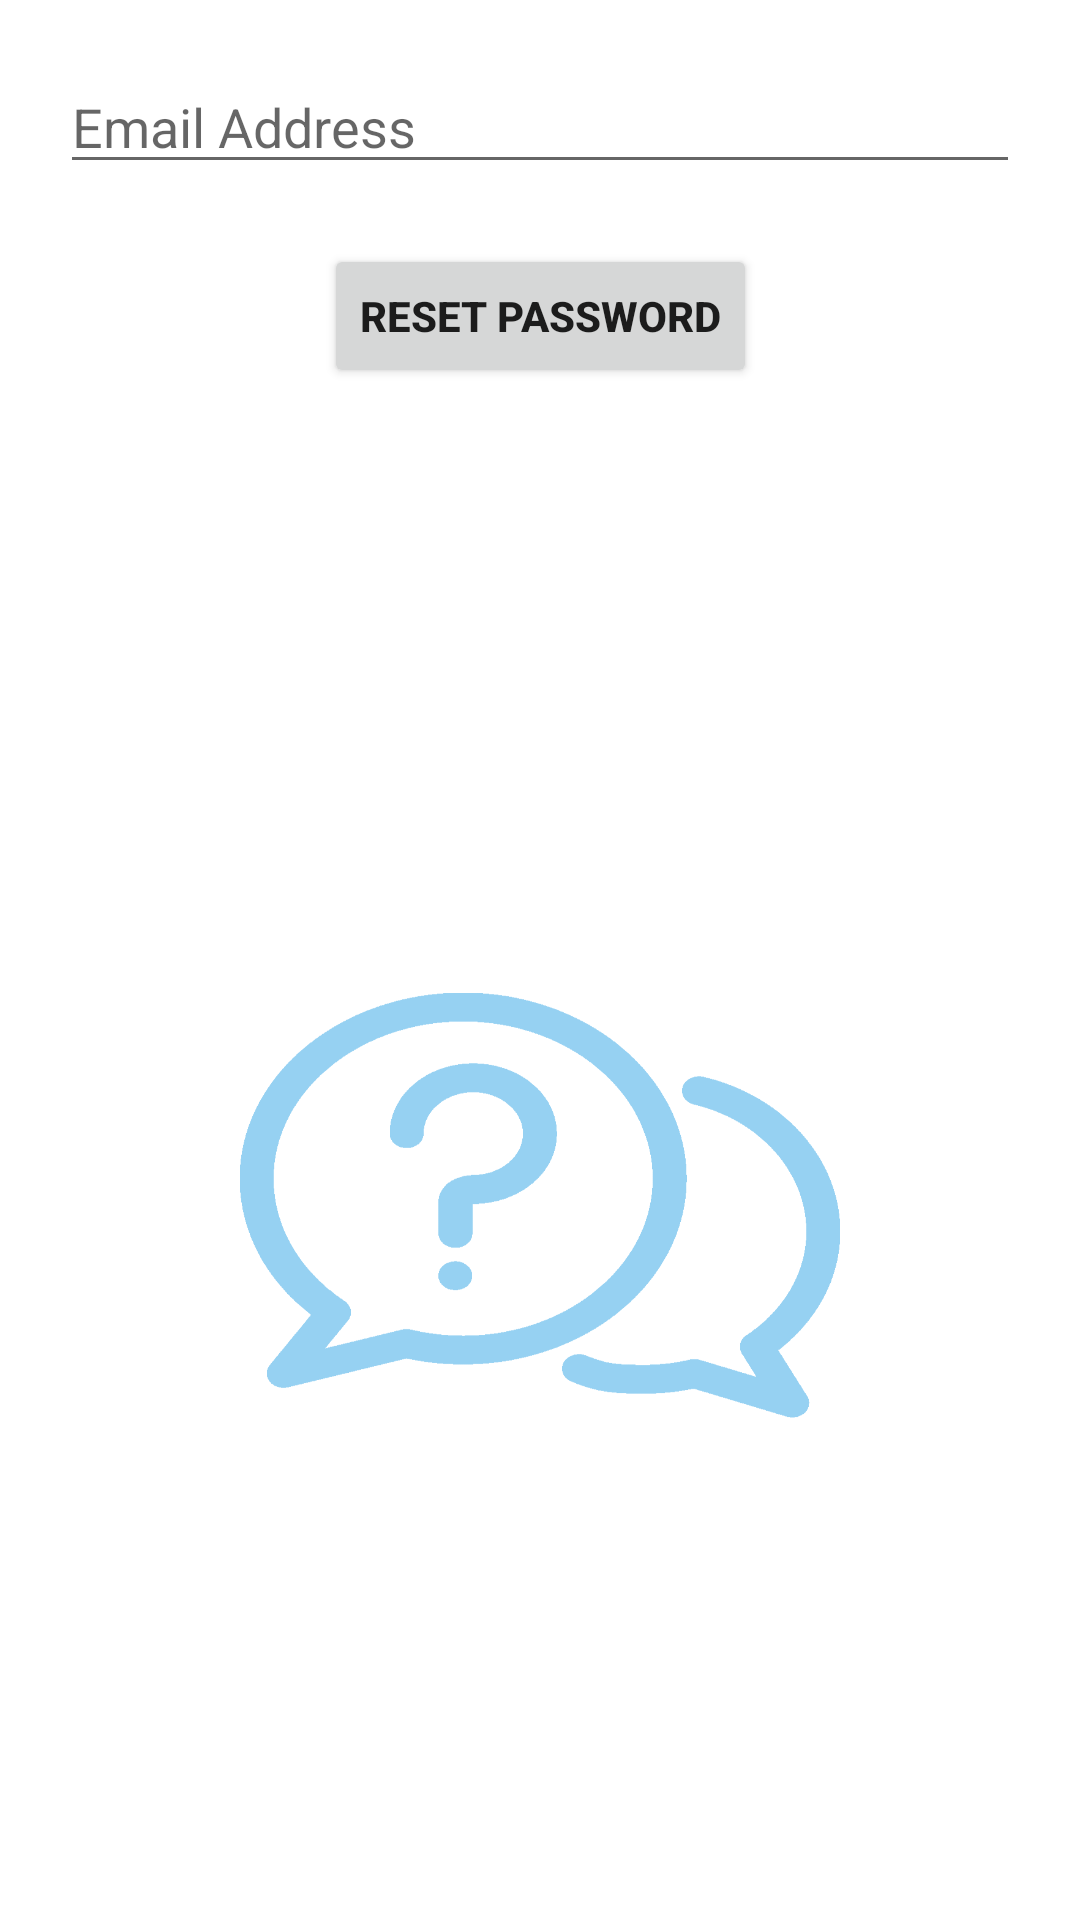

Reconstruct the res/layout file that produces this screen, plus the resources it refers to.
<!-- AndroidManifest.xml: application theme Theme.QuizApp -->
<!-- res/layout/activity_reset_password.xml -->
<?xml version="1.0" encoding="utf-8"?>
<androidx.constraintlayout.widget.ConstraintLayout xmlns:android="http://schemas.android.com/apk/res/android"
    xmlns:app="http://schemas.android.com/apk/res-auto"
    xmlns:tools="http://schemas.android.com/tools"
    android:layout_width="match_parent"
    android:layout_height="match_parent">

    <TextView
        android:id="@+id/tvReset"
        android:layout_width="wrap_content"
        android:layout_height="wrap_content"
        android:layout_marginTop="40dp"
        app:layout_constraintEnd_toEndOf="parent"
        app:layout_constraintStart_toStartOf="parent"
        app:layout_constraintTop_toBottomOf="@+id/btnReset" />

    <Button
        android:id="@+id/btnReset"
        android:layout_width="wrap_content"
        android:layout_height="wrap_content"
        android:layout_marginTop="20dp"
        android:text="RESET PASSWORD"
        android:textStyle="bold"
        app:layout_constraintEnd_toEndOf="parent"
        app:layout_constraintStart_toStartOf="parent"
        app:layout_constraintTop_toBottomOf="@+id/etEmailAddress" />

    <EditText
        android:id="@+id/etEmailAddress"
        android:layout_width="0dp"
        android:layout_height="wrap_content"
        android:layout_marginStart="20dp"
        android:layout_marginTop="20dp"
        android:layout_marginEnd="20dp"
        android:ems="10"
        android:hint="Email Address"
        android:inputType="textEmailAddress"
        app:layout_constraintEnd_toEndOf="parent"
        app:layout_constraintStart_toStartOf="parent"
        app:layout_constraintTop_toTopOf="parent" />

    <ImageView
        android:id="@+id/imageView7"
        android:layout_width="200dp"
        android:layout_height="200dp"
        app:layout_constraintBottom_toBottomOf="parent"
        app:layout_constraintEnd_toEndOf="parent"
        app:layout_constraintStart_toStartOf="parent"
        app:layout_constraintTop_toBottomOf="@+id/tvReset"
        app:srcCompat="@drawable/quiz_app_bg" />
</androidx.constraintlayout.widget.ConstraintLayout>
<!-- resources referenced by this layout -->
<resources>
  <!-- drawable quiz_app_bg: png bitmap (drawable, 28138 bytes) -->
  <style name="Theme.QuizApp" parent="Theme.MaterialComponents.DayNight.DarkActionBar">
          
          <item name="colorPrimary">@color/main_color</item>
          <item name="colorPrimaryVariant">@color/main_color</item>
          <item name="colorOnPrimary">@color/white</item>
          
          <item name="colorSecondary">@color/teal_200</item>
          <item name="colorSecondaryVariant">@color/teal_700</item>
          <item name="colorOnSecondary">@color/black</item>
          
          <item name="android:statusBarColor" tools:targetApi="l">?attr/colorPrimaryVariant</item>
          
      </style>
  <color name="main_color">#2da3e6</color>
  <color name="white">#FFFFFFFF</color>
  <color name="teal_200">#FF03DAC5</color>
  <color name="teal_700">#FF018786</color>
  <color name="black">#FF000000</color>
</resources>
